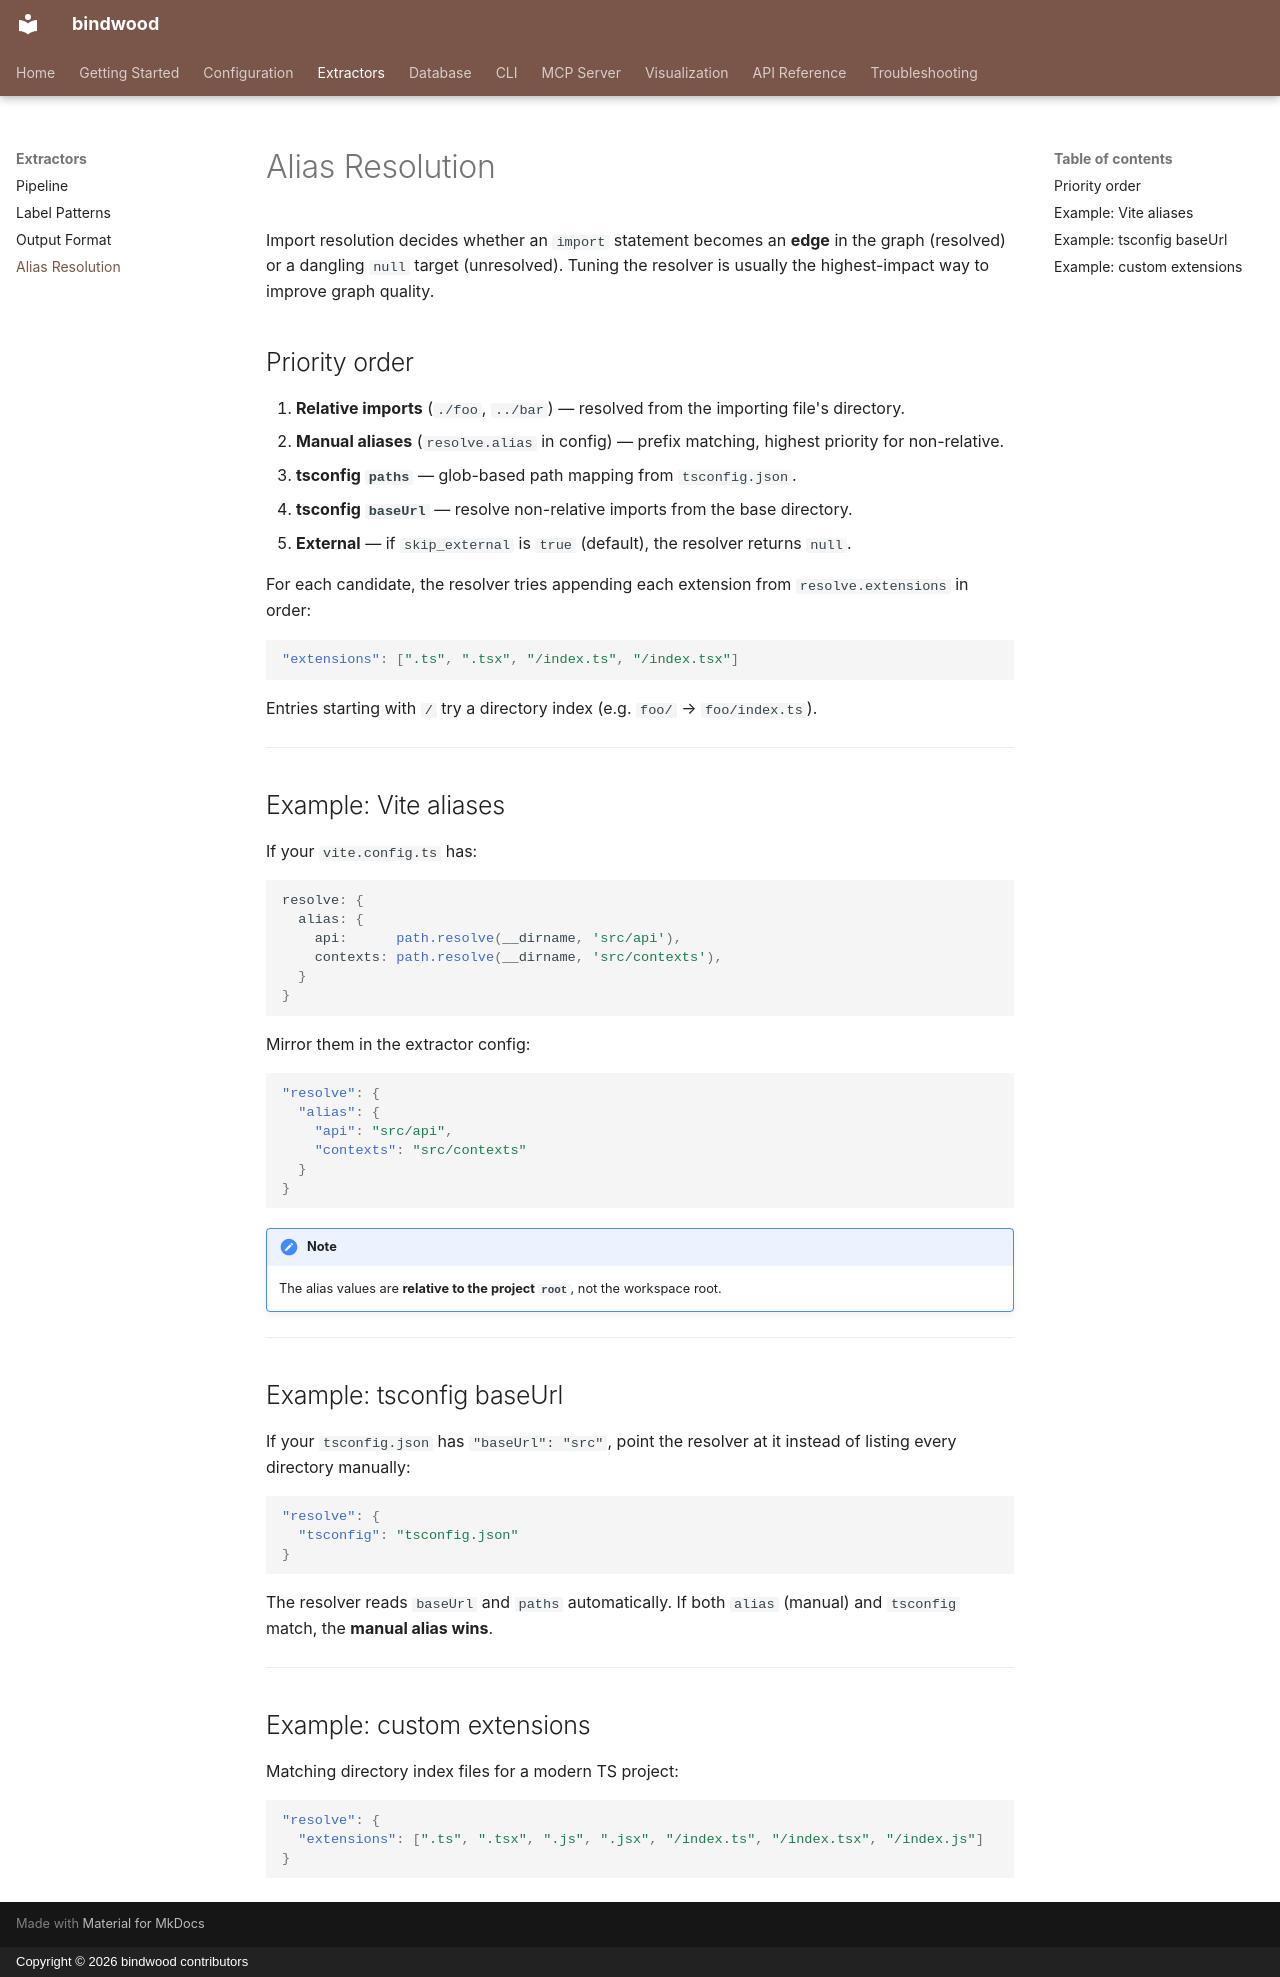

repository: duftcola-dev/bindwood · page: extractors/alias-resolution/index.html · generator: mkdocs · copyright: Copyright © 2026 bindwood contributors

# Alias Resolution

Import resolution decides whether an `import` statement becomes an **edge** in the graph (resolved) or a dangling `null` target (unresolved). Tuning the resolver is usually the highest-impact way to improve graph quality.

## Priority order

1. **Relative imports** (`./foo`, `../bar`) — resolved from the importing file's directory.
2. **Manual aliases** (`resolve.alias` in config) — prefix matching, highest priority for non-relative.
3. **tsconfig `paths`** — glob-based path mapping from `tsconfig.json`.
4. **tsconfig `baseUrl`** — resolve non-relative imports from the base directory.
5. **External** — if `skip_external` is `true` (default), the resolver returns `null`.

For each candidate, the resolver tries appending each extension from `resolve.extensions` in order:

```json
"extensions": [".ts", ".tsx", "/index.ts", "/index.tsx"]
```

Entries starting with `/` try a directory index (e.g. `foo/` → `foo/index.ts`).

---

## Example: Vite aliases

If your `vite.config.ts` has:

```typescript
resolve: {
  alias: {
    api:      path.resolve(__dirname, 'src/api'),
    contexts: path.resolve(__dirname, 'src/contexts'),
  }
}
```

Mirror them in the extractor config:

```json
"resolve": {
  "alias": {
    "api": "src/api",
    "contexts": "src/contexts"
  }
}
```

!!! note
    The alias values are **relative to the project `root`**, not the workspace root.

---

## Example: tsconfig baseUrl

If your `tsconfig.json` has `"baseUrl": "src"`, point the resolver at it instead of listing every directory manually:

```json
"resolve": {
  "tsconfig": "tsconfig.json"
}
```

The resolver reads `baseUrl` and `paths` automatically. If both `alias` (manual) and `tsconfig` match, the **manual alias wins**.

---

## Example: custom extensions

Matching directory index files for a modern TS project:

```json
"resolve": {
  "extensions": [".ts", ".tsx", ".js", ".jsx", "/index.ts", "/index.tsx", "/index.js"]
}
```
